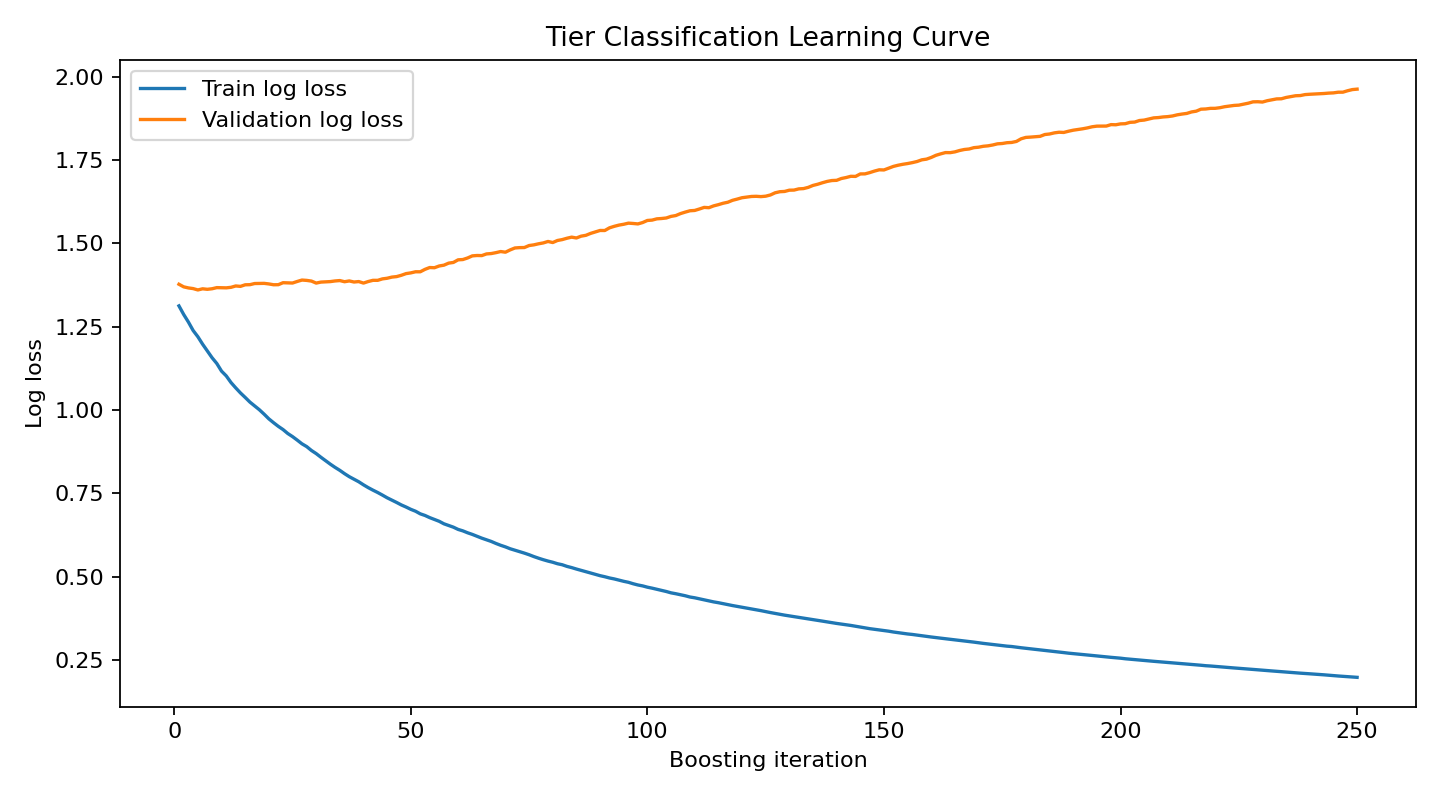

The data file committed next to this chart (first rows):
iteration, train_log_loss, validation_log_loss
1, 1.313, 1.378
2, 1.287, 1.37
3, 1.264, 1.367
4, 1.239, 1.365
5, 1.22, 1.36
6, 1.198, 1.364
7, 1.177, 1.362
8, 1.157, 1.364
9, 1.14, 1.367
10, 1.117, 1.367
11, 1.102, 1.367
12, 1.083, 1.368
13, 1.067, 1.372
14, 1.051, 1.371
15, 1.038, 1.376
16, 1.024, 1.376
17, 1.012, 1.38
18, 1.001, 1.38
19, 0.9876, 1.38
20, 0.9735, 1.379
21, 0.962, 1.376
22, 0.951, 1.376
23, 0.9414, 1.382
24, 0.9295, 1.382
25, 0.9203, 1.381
26, 0.9097, 1.386
27, 0.8986, 1.39
28, 0.8902, 1.389
29, 0.8786, 1.387
30, 0.8693, 1.381
31, 0.8583, 1.384
32, 0.8478, 1.385
33, 0.8374, 1.386
34, 0.8278, 1.387
35, 0.819, 1.389
36, 0.809, 1.385
37, 0.7999, 1.388
38, 0.7925, 1.384
39, 0.7847, 1.386
40, 0.7755, 1.381
41, 0.7671, 1.386
42, 0.7595, 1.389
43, 0.7524, 1.389
44, 0.7447, 1.394
45, 0.7366, 1.396
46, 0.7297, 1.399
47, 0.7226, 1.401
48, 0.7151, 1.404
49, 0.7088, 1.41
50, 0.7019, 1.412
51, 0.6962, 1.415
52, 0.6884, 1.415
53, 0.6835, 1.422
54, 0.677, 1.428
55, 0.6714, 1.427
56, 0.666, 1.432
57, 0.6585, 1.435
58, 0.6535, 1.441
59, 0.6484, 1.443
60, 0.6417, 1.451
... 190 more rows
